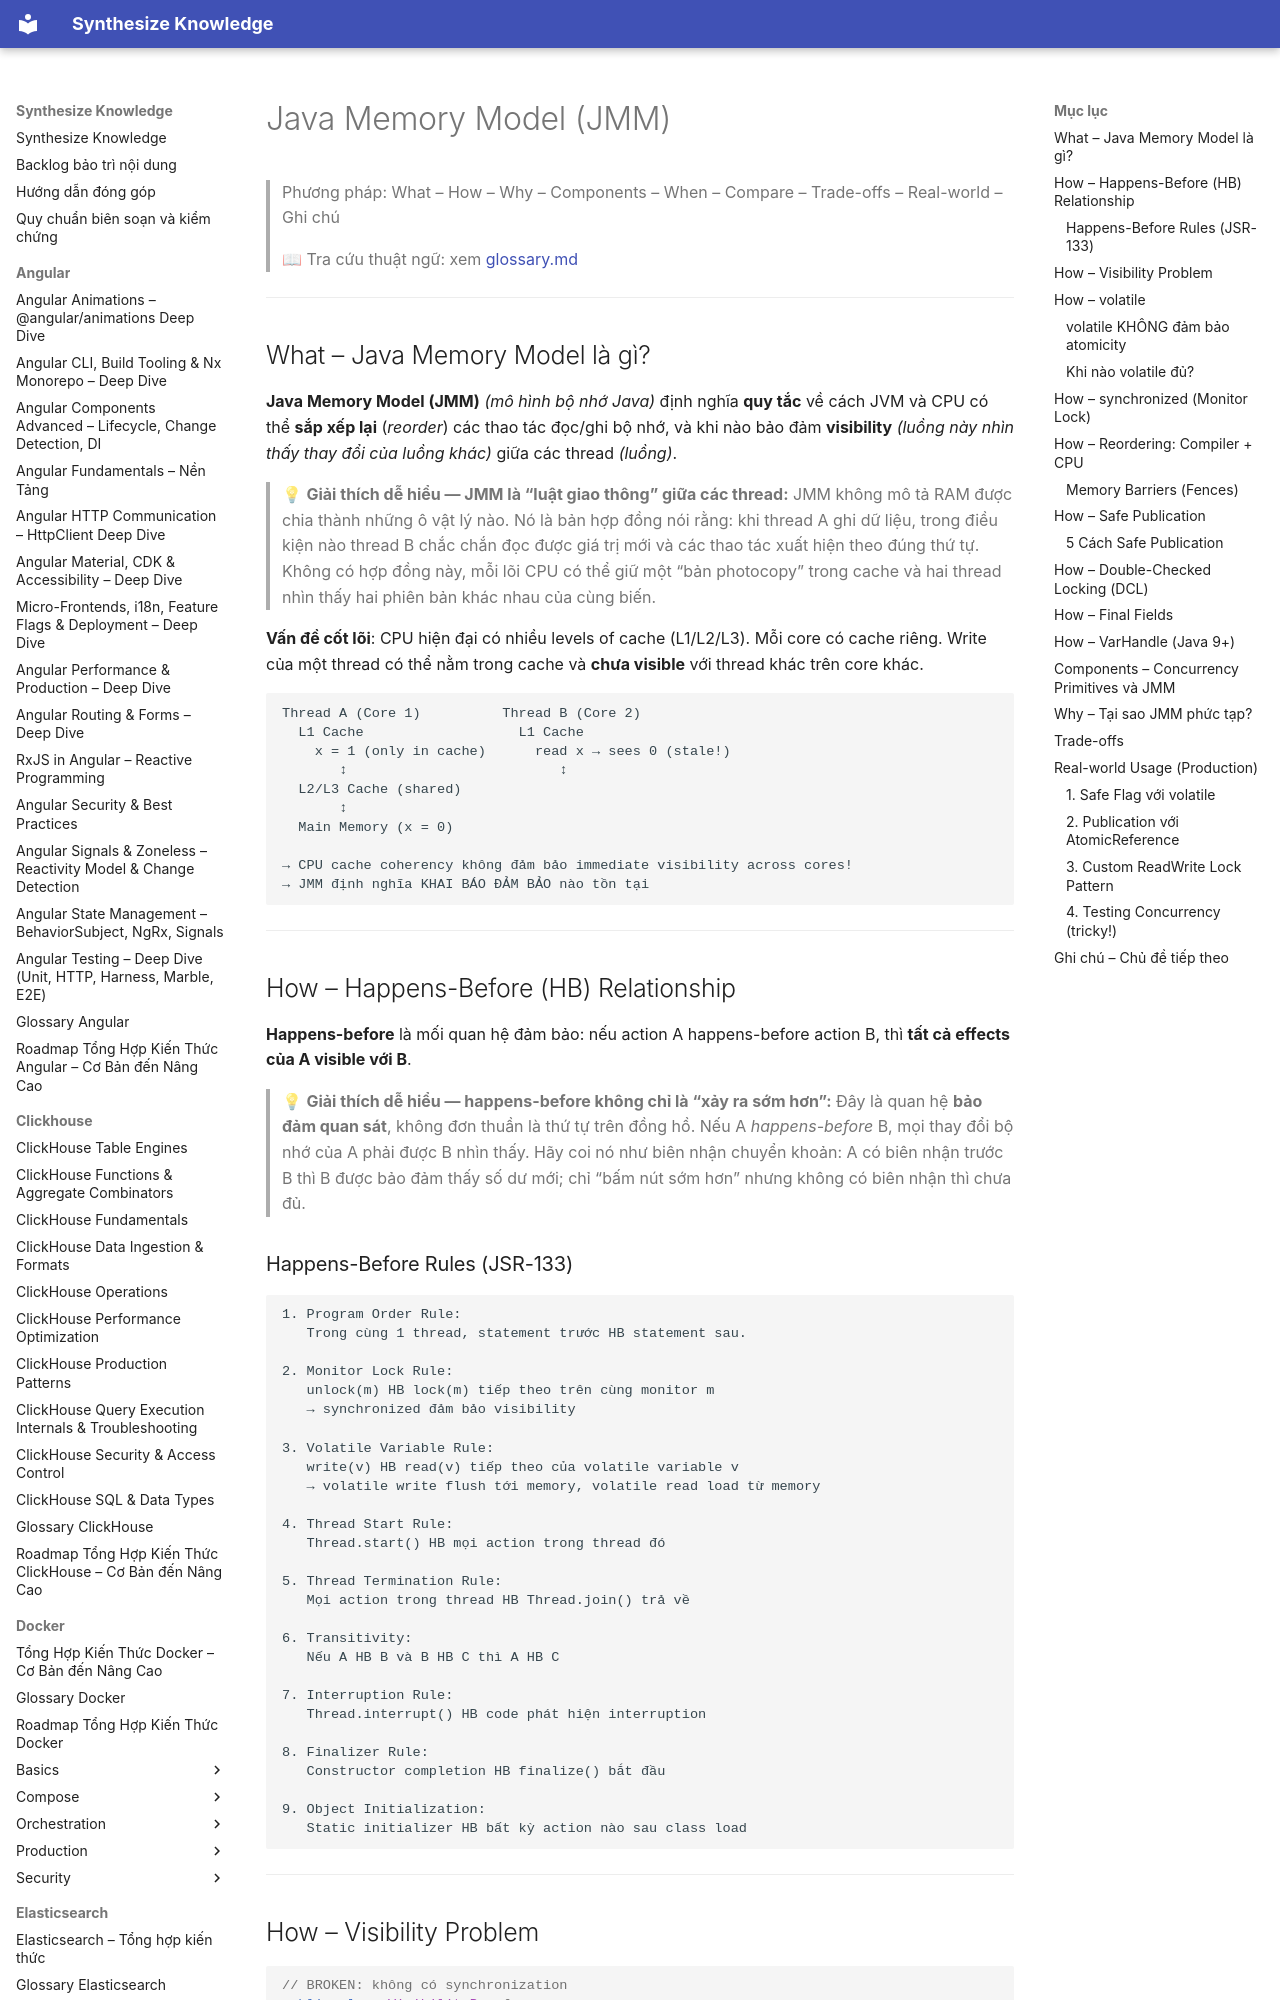

repository: hieutran2811/synthesize_knowledge · page: java/jvm/java_memory_model/index.html · generator: mkdocs

---
title: "Java Memory Model (JMM)"
topic: java
level: mixed
review_status: needs_review
content_updated: null
last_verified: null
version_scope: "unspecified"
source_count: 0
---
# Java Memory Model (JMM)

> Phương pháp: What – How – Why – Components – When – Compare – Trade-offs – Real-world – Ghi chú
>
> 📖 Tra cứu thuật ngữ: xem [glossary.md](../glossary.md)

---

## What – Java Memory Model là gì?

**Java Memory Model (JMM)** *(mô hình bộ nhớ Java)* định nghĩa **quy tắc** về cách JVM và CPU có thể **sắp xếp lại** (*reorder*) các thao tác đọc/ghi bộ nhớ, và khi nào bảo đảm **visibility** *(luồng này nhìn thấy thay đổi của luồng khác)* giữa các thread *(luồng)*.

> 💡 **Giải thích dễ hiểu — JMM là “luật giao thông” giữa các thread:**
> JMM không mô tả RAM được chia thành những ô vật lý nào. Nó là bản hợp đồng nói rằng: khi thread A ghi dữ liệu, trong điều kiện nào thread B chắc chắn đọc được giá trị mới và các thao tác xuất hiện theo đúng thứ tự. Không có hợp đồng này, mỗi lõi CPU có thể giữ một “bản photocopy” trong cache và hai thread nhìn thấy hai phiên bản khác nhau của cùng biến.

**Vấn đề cốt lõi**: CPU hiện đại có nhiều levels of cache (L1/L2/L3). Mỗi core có cache riêng. Write của một thread có thể nằm trong cache và **chưa visible** với thread khác trên core khác.

```
Thread A (Core 1)          Thread B (Core 2)
  L1 Cache                   L1 Cache
    x = 1 (only in cache)      read x → sees 0 (stale!)
       ↕                          ↕
  L2/L3 Cache (shared)
       ↕
  Main Memory (x = 0)

→ CPU cache coherency không đảm bảo immediate visibility across cores!
→ JMM định nghĩa KHAI BÁO ĐẢM BẢO nào tồn tại
```

---

## How – Happens-Before (HB) Relationship

**Happens-before** là mối quan hệ đảm bảo: nếu action A happens-before action B, thì **tất cả effects của A visible với B**.

> 💡 **Giải thích dễ hiểu — happens-before không chỉ là “xảy ra sớm hơn”:**
> Đây là quan hệ **bảo đảm quan sát**, không đơn thuần là thứ tự trên đồng hồ. Nếu A *happens-before* B, mọi thay đổi bộ nhớ của A phải được B nhìn thấy. Hãy coi nó như biên nhận chuyển khoản: A có biên nhận trước B thì B được bảo đảm thấy số dư mới; chỉ “bấm nút sớm hơn” nhưng không có biên nhận thì chưa đủ.

### Happens-Before Rules (JSR-133)

```
1. Program Order Rule:
   Trong cùng 1 thread, statement trước HB statement sau.

2. Monitor Lock Rule:
   unlock(m) HB lock(m) tiếp theo trên cùng monitor m
   → synchronized đảm bảo visibility

3. Volatile Variable Rule:
   write(v) HB read(v) tiếp theo của volatile variable v
   → volatile write flush tới memory, volatile read load từ memory

4. Thread Start Rule:
   Thread.start() HB mọi action trong thread đó

5. Thread Termination Rule:
   Mọi action trong thread HB Thread.join() trả về

6. Transitivity:
   Nếu A HB B và B HB C thì A HB C

7. Interruption Rule:
   Thread.interrupt() HB code phát hiện interruption

8. Finalizer Rule:
   Constructor completion HB finalize() bắt đầu

9. Object Initialization:
   Static initializer HB bất kỳ action nào sau class load
```

---
